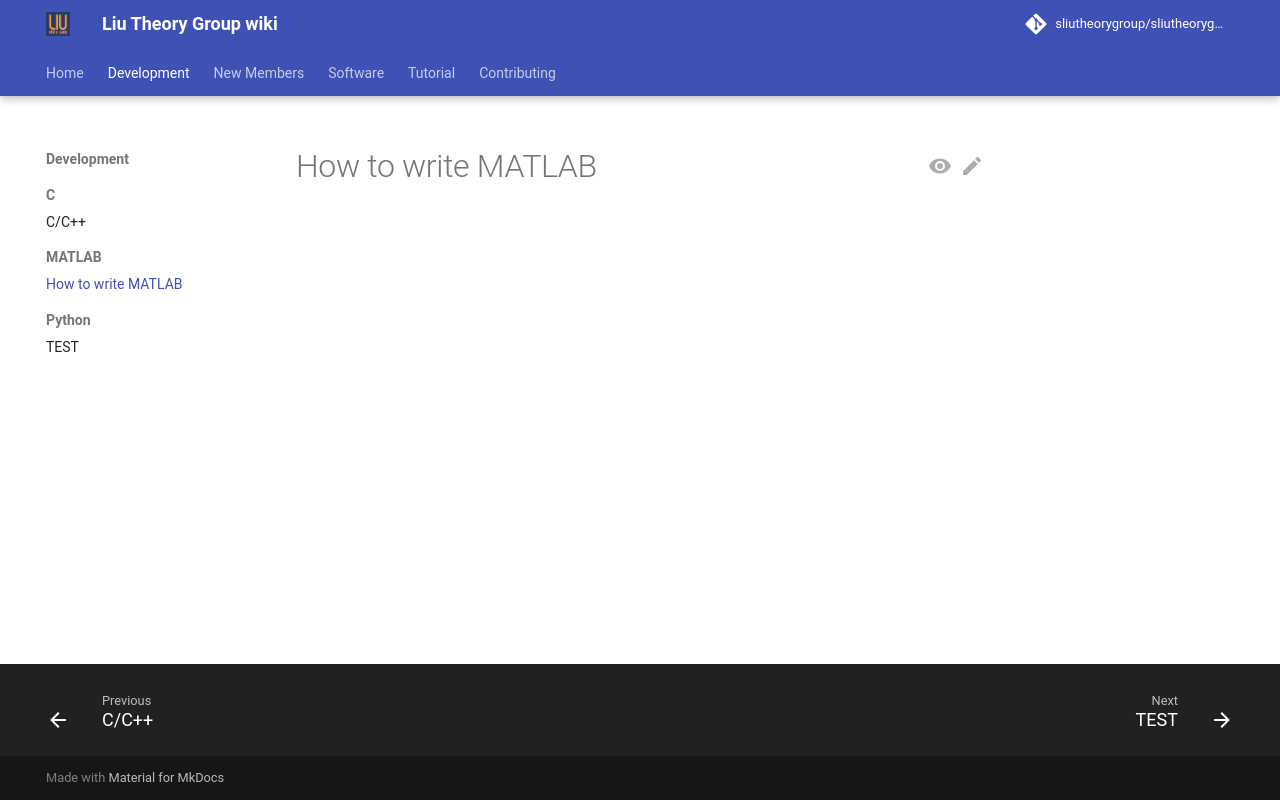

repository: sliutheorygroup/sliutheorygroup.github.io · page: Development/MATLAB/matlab/index.html · generator: mkdocs

# How to write MATLAB
